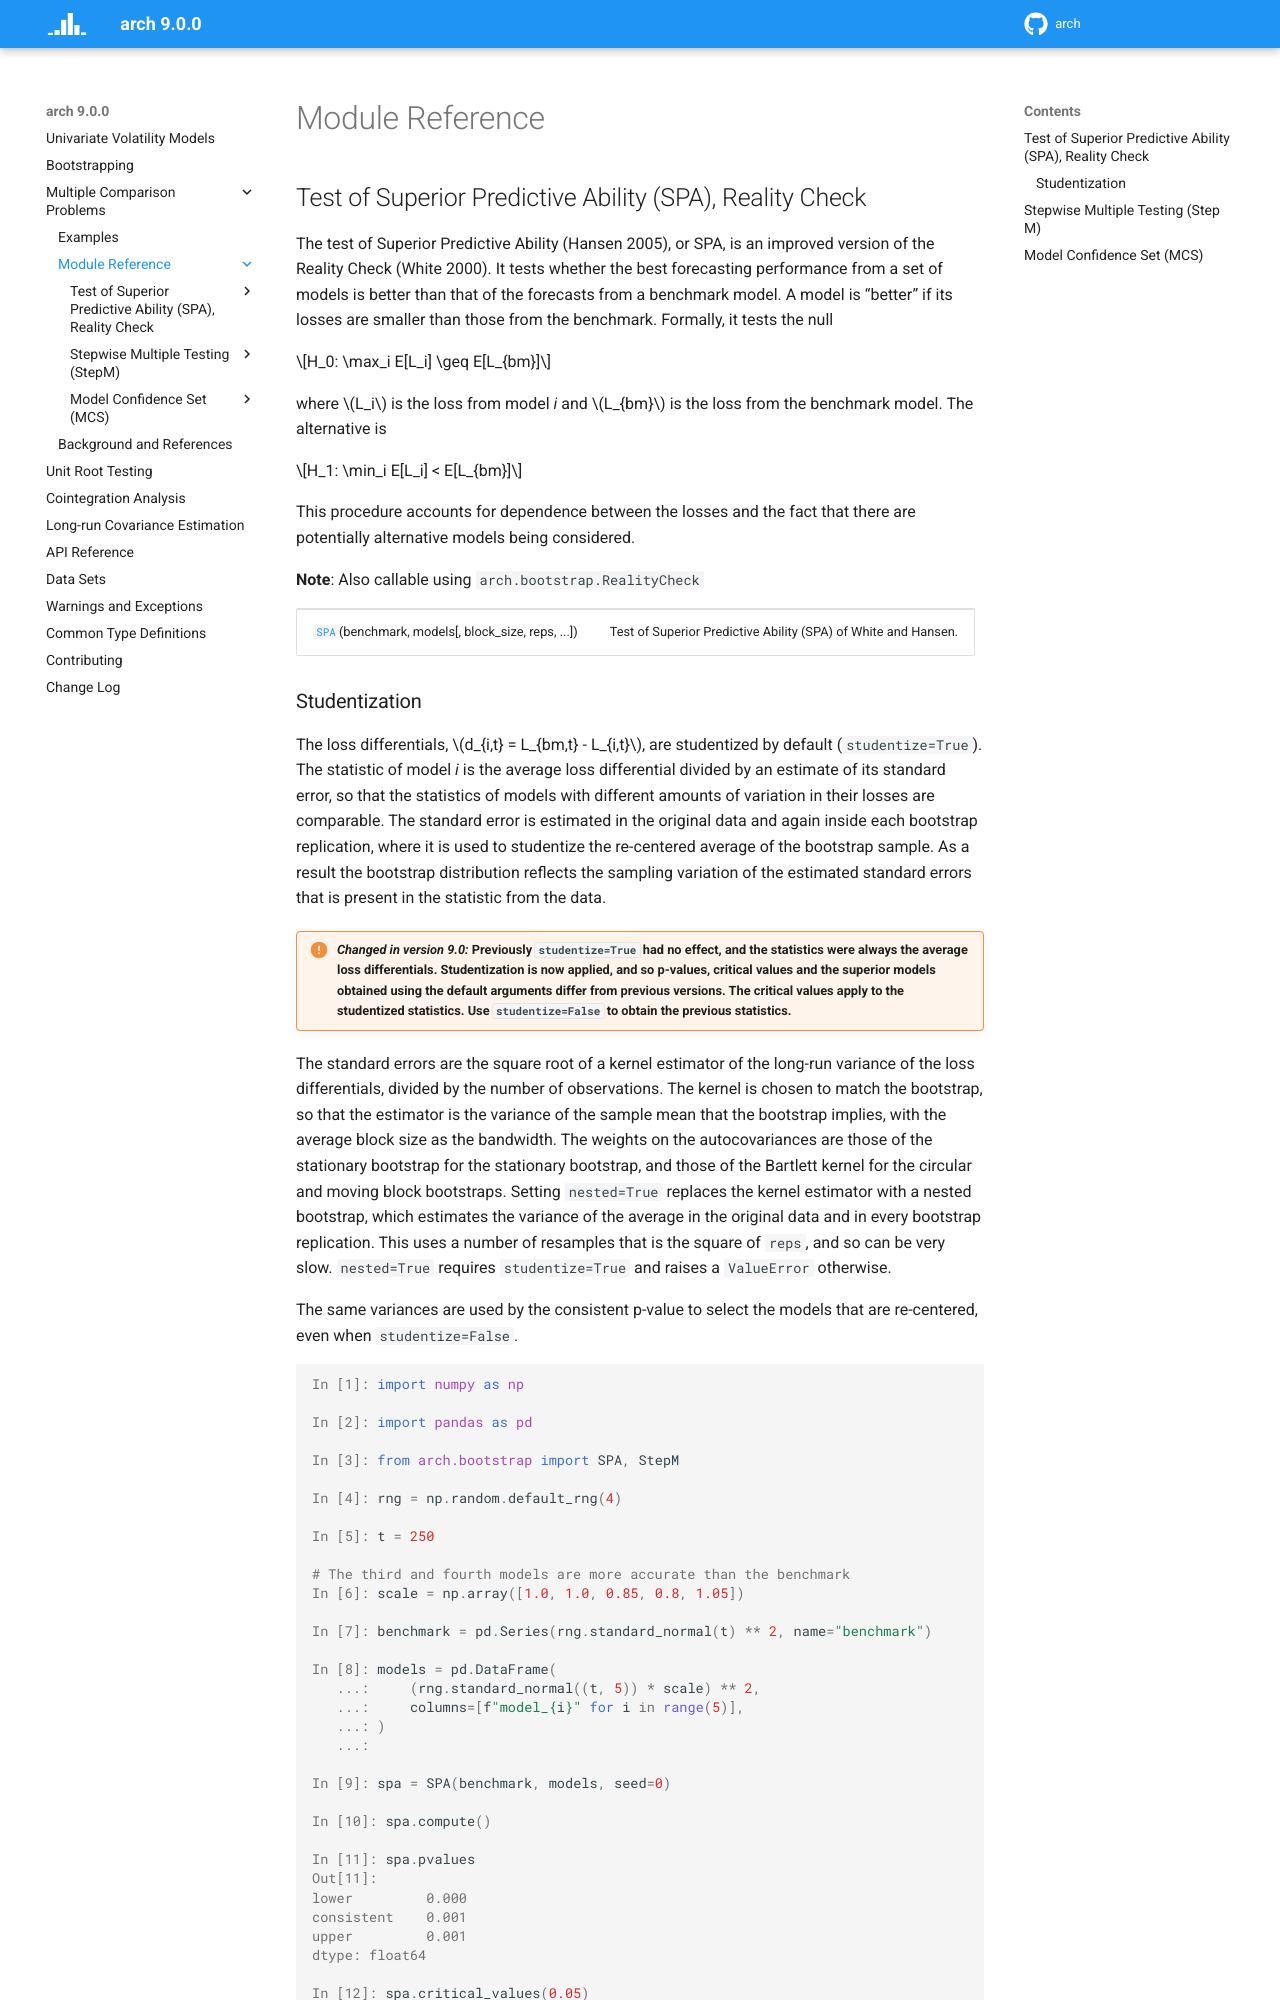

repository: bashtage/arch · page: multiple-comparison/multiple-comparison-reference.html · generator: sphinx

Module Reference
----------------

.. module:: arch.bootstrap.multiple_comparison
   :synopsis: Multiple comparison procedures

.. currentmodule:: arch.bootstrap

Test of Superior Predictive Ability (SPA), Reality Check
========================================================
The test of Superior Predictive Ability (Hansen 2005), or SPA, is an improved
version of the Reality Check (White 2000).  It tests whether the best
forecasting performance from a set of models is better than that of the
forecasts from a benchmark model.  A model is "better" if its losses are
smaller than those from the benchmark.  Formally, it tests the null

.. math::

    H_0: \max_i E[L_i] \geq E[L_{bm}]

where :math:`L_i` is the loss from model *i* and :math:`L_{bm}` is the loss
from the benchmark model.  The alternative is

.. math::

    H_1: \min_i E[L_i] < E[L_{bm}]

This procedure accounts for dependence between the losses and the fact that
there are potentially alternative models being considered.

**Note**: Also callable using ``arch.bootstrap.RealityCheck``


.. autosummary::
   :toctree: generated/

   SPA

.. _spa-studentization:
